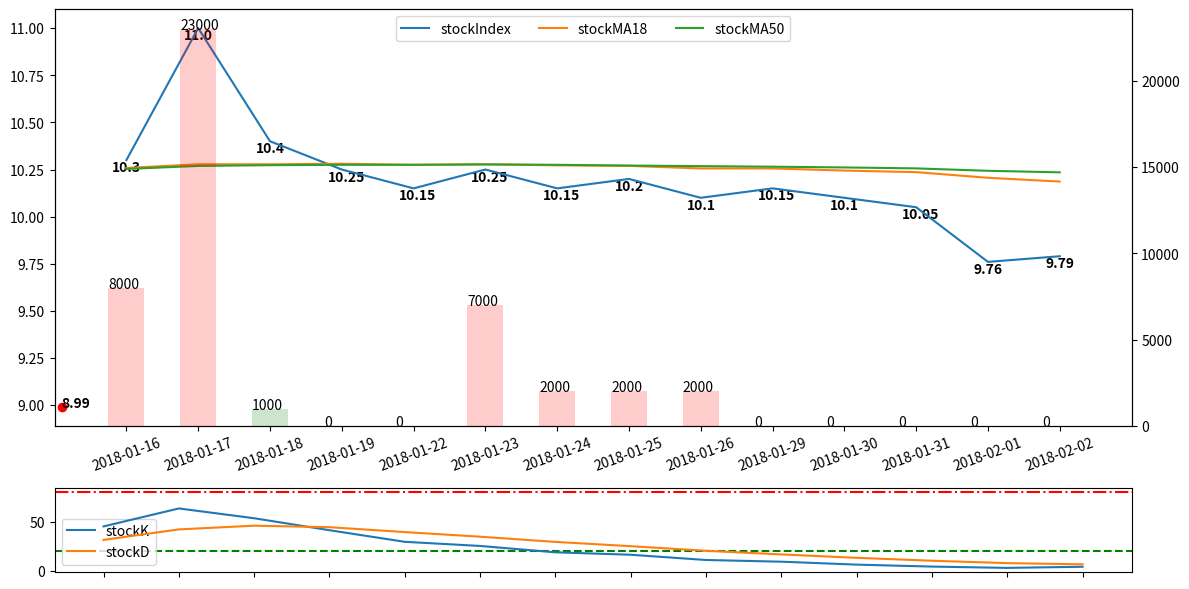

Write Python code to recreate this figure.
import matplotlib.pyplot as plt
import matplotlib
import numpy as np
import matplotlib.ticker

if __name__ == "__main__":
    plt.rcParams["figure.figsize"] = [12, 6]    # set figure size to enlarge the plot. Remember to do >>> \includegraphics[width=1.0\textwidth] <<<
    fig, (subplot1, subplot2) = plt.subplots(2, 1,gridspec_kw = {'height_ratios':[5, 1]})#)

    xtickLabels = ['2018-01-16','2018-01-17','2018-01-18','2018-01-19','2018-01-22','2018-01-23','2018-01-24','2018-01-25','2018-01-26','2018-01-29','2018-01-30','2018-01-31','2018-02-01','2018-02-02']
    x = np.array([1, 2, 3, 4, 5, 6, 7, 8, 9, 10, 11, 12, 13, 14])
    y = np.array([10.3, 11, 10.4, 10.25, 10.15, 10.25, 10.15, 10.2, 10.1, 10.15, 10.1, 10.05, 9.76, 9.79])
    y2 = np.array([10.2583,10.2778,10.2778,10.2806,10.275,10.2778,10.2722,10.2694,10.2556,10.2556,10.2444,10.2361,10.2061,10.1861])
    y3 = np.array([10.253,10.269,10.273,10.275,10.275,10.277,10.275,10.271,10.268,10.265,10.261,10.256,10.2432,10.235])
    yAmount = np.array([8000,23000,1000,0,0,7000,2000,2000,2000,0,0,0,0,0])

    y21 = np.array([44.9819,63.3213,53.3253,41.1058,29.2557,25.0593,18.5581,16.0758,10.7172,8.99663,5.99775,3.9985,2.66567,3.81793])
    y22 = np.array([31.2339,41.9297,45.7282,44.1874,39.2102,34.4932,29.1815,24.8129,20.1143,16.4084,12.9382,9.9583,7.52742,6.29092])

    plt.setp(subplot1, xticks=x, xticklabels=xtickLabels, xlim=[0, 15])#, ylabel='score')
    # plt.xticks(rotation=10)
    for tick in subplot1.get_xticklabels():
        tick.set_rotation(20)
    pL11 = subplot1.plot(x, y, '', label='stockIndex', zorder=10)
    for xCor, yCor in zip(x, y):
        subplot1.text(xCor-0.2, yCor-0.06, str(yCor), weight='bold')
    pL12 = subplot1.plot(x, y2, '', label='stockMA18', zorder=10)
    # for xCor, yCor in zip(x, y2):
    #     subplot1.text(xCor, yCor+0.05, str(yCor), weight='bold')
    pL13 = subplot1.plot(x, y3, '', label='stockMA50', zorder=10)
    # for xCor, yCor in zip(x, y3):
    #     subplot1.text(xCor, yCor-0.05, str(yCor), weight='bold')
    subplot1.plot(0.1,8.99,'ro')
    subplot1.text(0.1, 8.99, str(8.99), weight='bold')

    width = 0.5
    pLBar = subplot1.twinx()
    plt.setp(pLBar, xticks=x, xticklabels=xtickLabels, xlim=[0, 15])#, ylabel='execution time (minutes)')
    pLBar.bar(x, yAmount, width, alpha = 0.2, label='amount', color=['red', 'red', 'green', 'red', 'red', 'red', 'red', 'red', 'red', 'red', 'red', 'red', 'red', 'red'], zorder=1)
    for xCor, yCor in zip(x-width/2, yAmount):
        pLBar.text(xCor, yCor, str(yCor))

    h1, l1 = subplot1.get_legend_handles_labels()
    lgd = subplot1.legend(h1, l1, loc='upper center', fancybox=True, shadow=False, ncol=5) # http://matplotlib.org/users/legend_guide.html

    # subplot2
    plt.setp(subplot2,xticks=x, xticklabels='')#, ylabel='score')
    pL21 = subplot2.plot(x, y21, '', label='stockK', zorder=10)
    # for xCor, yCor in zip(x, y21):
    #     subplot2.text(xCor-0.08, yCor+1, str("%.2f" % (yCor)), weight='bold')
    pL22 = subplot2.plot(x, y22, '', label='stockD', zorder=10)
    # for xCor, yCor in zip(x, y22):
    #     subplot2.text(xCor-0.08, yCor-10, str("%.2f" % (yCor)), weight='bold')
    subplot2.axhline(y=20, color='g', linestyle='--')
    subplot2.axhline(y=80, color='r', linestyle='-.')

    h2, l2 = subplot2.get_legend_handles_labels()
    lgd2 = subplot2.legend(h2, l2, loc=3, fancybox=True, shadow=False, ncol=1) # http://matplotlib.org/users/legend_guide.html

    fig.tight_layout()
    fig.savefig('stockDrawing.png', bbox_inches='tight')